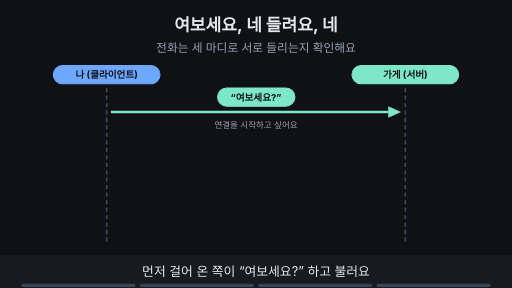
t = 0.00 s
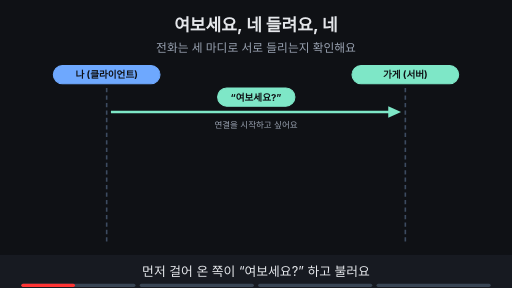
t = 1.76 s
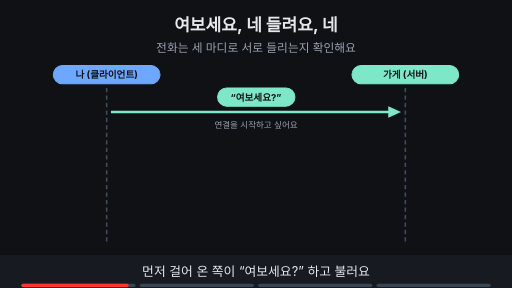
t = 3.53 s
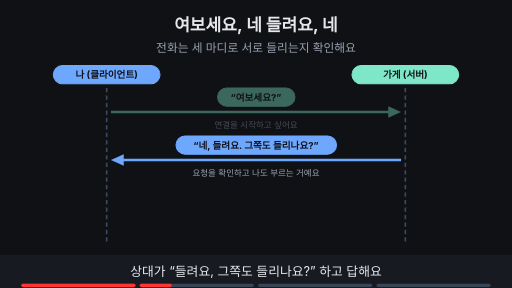
t = 4.80 s
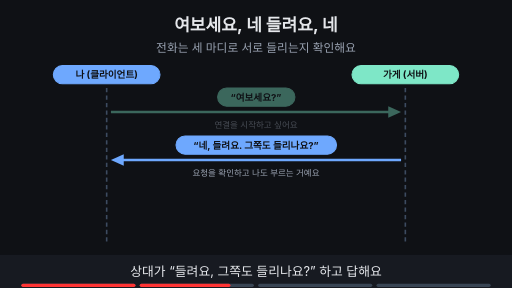
t = 6.73 s
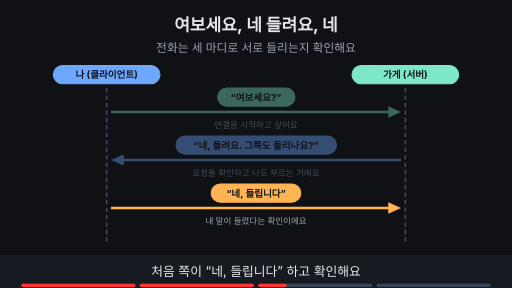
t = 8.44 s

The animated SVG that drew these frames (rendered in a browser with its animation timeline set to each time). Animation: 15 SMIL elements (animate=15); frames cover the first 8.44 s, repeats indefinitely.

<svg xmlns="http://www.w3.org/2000/svg" viewBox="0 0 960 540" width="960" height="540" font-family="-apple-system,'Apple SD Gothic Neo','Segoe UI',sans-serif">
<title>여보세요, 네 들려요, 네</title>
<rect width="960" height="540" fill="#0f1115"/>
<text x="480" y="58" text-anchor="middle" font-size="32" font-weight="700" fill="#e6e8ec">여보세요, 네 들려요, 네</text>
<text x="480" y="98" text-anchor="middle" font-size="22" fill="#9aa3b2">전화는 세 마디로 서로 들리는지 확인해요</text>
<rect x="100" y="123" width="200" height="34" rx="17" fill="#6ea8fe" stroke="#6ea8fe" stroke-width="2"/><text x="200" y="146.48" text-anchor="middle" font-size="18" font-weight="700" fill="#0f1115">나 (클라이언트)</text><rect x="660" y="123" width="200" height="34" rx="17" fill="#7ee7c7" stroke="#7ee7c7" stroke-width="2"/><text x="760" y="146.48" text-anchor="middle" font-size="18" font-weight="700" fill="#0f1115">가게 (서버)</text><line x1="200" y1="165" x2="200" y2="455" stroke="#3d4b60" stroke-width="3" stroke-dasharray="8 6"/><line x1="760" y1="165" x2="760" y2="455" stroke="#3d4b60" stroke-width="3" stroke-dasharray="8 6"/><g opacity="1"><animate attributeName="opacity" values="1;1;0;0" keyTimes="0;0.235;0.250;1" dur="15s" repeatCount="indefinite"/><line x1="208" y1="210" x2="736" y2="210" stroke="#7ee7c7" stroke-width="5"/><polygon points="752,210 728,199 728,221" fill="#7ee7c7"/><rect x="408" y="165" width="145" height="34" rx="17" fill="#7ee7c7" stroke="#7ee7c7" stroke-width="2"/><text x="480" y="188.48" text-anchor="middle" font-size="18" font-weight="700" fill="#0f1115">“여보세요?”</text><text x="480" y="240" text-anchor="middle" font-size="16" fill="#9aa3b2">연결을 시작하고 싶어요</text></g><g opacity="0"><animate attributeName="opacity" values="0;0;1;1" keyTimes="0;0.250;0.265;1" dur="15s" repeatCount="indefinite"/><g opacity=".4"><line x1="208" y1="210" x2="736" y2="210" stroke="#7ee7c7" stroke-width="5"/><polygon points="752,210 728,199 728,221" fill="#7ee7c7"/><rect x="408" y="165" width="145" height="34" rx="17" fill="#7ee7c7" stroke="#7ee7c7" stroke-width="2"/><text x="480" y="188.48" text-anchor="middle" font-size="18" font-weight="700" fill="#0f1115">“여보세요?”</text><text x="480" y="240" text-anchor="middle" font-size="16" fill="#9aa3b2">연결을 시작하고 싶어요</text></g></g><g opacity="0"><animate attributeName="opacity" values="0;0;1;1;0;0" keyTimes="0;0.250;0.265;0.485;0.500;1" dur="15s" repeatCount="indefinite"/><line x1="752" y1="300" x2="224" y2="300" stroke="#6ea8fe" stroke-width="5"/><polygon points="208,300 232,289 232,311" fill="#6ea8fe"/><rect x="330" y="255" width="301" height="34" rx="17" fill="#6ea8fe" stroke="#6ea8fe" stroke-width="2"/><text x="480" y="278.48" text-anchor="middle" font-size="18" font-weight="700" fill="#0f1115">“네, 들려요. 그쪽도 들리나요?”</text><text x="480" y="330" text-anchor="middle" font-size="16" fill="#9aa3b2">요청을 확인하고 나도 부르는 거예요</text></g><g opacity="0"><animate attributeName="opacity" values="0;0;1;1" keyTimes="0;0.500;0.515;1" dur="15s" repeatCount="indefinite"/><g opacity=".4"><line x1="752" y1="300" x2="224" y2="300" stroke="#6ea8fe" stroke-width="5"/><polygon points="208,300 232,289 232,311" fill="#6ea8fe"/><rect x="330" y="255" width="301" height="34" rx="17" fill="#6ea8fe" stroke="#6ea8fe" stroke-width="2"/><text x="480" y="278.48" text-anchor="middle" font-size="18" font-weight="700" fill="#0f1115">“네, 들려요. 그쪽도 들리나요?”</text><text x="480" y="330" text-anchor="middle" font-size="16" fill="#9aa3b2">요청을 확인하고 나도 부르는 거예요</text></g></g><g opacity="0"><animate attributeName="opacity" values="0;0;1;1;0;0" keyTimes="0;0.500;0.515;0.735;0.750;1" dur="15s" repeatCount="indefinite"/><line x1="208" y1="390" x2="736" y2="390" stroke="#ffb454" stroke-width="5"/><polygon points="752,390 728,379 728,401" fill="#ffb454"/><rect x="396" y="345" width="168" height="34" rx="17" fill="#ffb454" stroke="#ffb454" stroke-width="2"/><text x="480" y="368.48" text-anchor="middle" font-size="18" font-weight="700" fill="#0f1115">“네, 들립니다”</text><text x="480" y="420" text-anchor="middle" font-size="16" fill="#9aa3b2">내 말이 들렸다는 확인이에요</text></g><g opacity="0"><animate attributeName="opacity" values="0;0;1;1" keyTimes="0;0.750;0.765;1" dur="15s" repeatCount="indefinite"/><g opacity=".4"><line x1="208" y1="390" x2="736" y2="390" stroke="#ffb454" stroke-width="5"/><polygon points="752,390 728,379 728,401" fill="#ffb454"/><rect x="396" y="345" width="168" height="34" rx="17" fill="#ffb454" stroke="#ffb454" stroke-width="2"/><text x="480" y="368.48" text-anchor="middle" font-size="18" font-weight="700" fill="#0f1115">“네, 들립니다”</text><text x="480" y="420" text-anchor="middle" font-size="16" fill="#9aa3b2">내 말이 들렸다는 확인이에요</text></g></g><g opacity="0"><animate attributeName="opacity" values="0;0;1;1" keyTimes="0;0.750;0.765;1" dur="15s" repeatCount="indefinite"/><rect x="331" y="428" width="299" height="35" rx="18" fill="#7ee7c7" stroke="#7ee7c7" stroke-width="2"/><text x="480" y="451.84" text-anchor="middle" font-size="19" font-weight="700" fill="#0f1115">세 마디로 서로 들린다는 확인 끝</text></g>
<rect x="0" y="478" width="960" height="62" fill="#171a21"/>
<g opacity="1"><animate attributeName="opacity" values="1;1;0;0" keyTimes="0;0.235;0.250;1" dur="15s" repeatCount="indefinite"/><text x="480" y="518" text-anchor="middle" font-size="24" fill="#e6e8ec">먼저 걸어 온 쪽이 “여보세요?” 하고 불러요</text></g>
<g opacity="0"><animate attributeName="opacity" values="0;0;1;1;0;0" keyTimes="0;0.250;0.265;0.485;0.500;1" dur="15s" repeatCount="indefinite"/><text x="480" y="518" text-anchor="middle" font-size="24" fill="#e6e8ec">상대가 “들려요, 그쪽도 들리나요?” 하고 답해요</text></g>
<g opacity="0"><animate attributeName="opacity" values="0;0;1;1;0;0" keyTimes="0;0.500;0.515;0.735;0.750;1" dur="15s" repeatCount="indefinite"/><text x="480" y="518" text-anchor="middle" font-size="24" fill="#e6e8ec">처음 쪽이 “네, 들립니다” 하고 확인해요</text></g>
<g opacity="0"><animate attributeName="opacity" values="0;0;1;1" keyTimes="0;0.750;0.765;1" dur="15s" repeatCount="indefinite"/><text x="480" y="518" text-anchor="middle" font-size="24" fill="#e6e8ec">세 마디가 오가야 서로 들린다고 알아요</text></g>

<g aria-label="재생 진행 막대" data-stage-count="4"><g class="progress-segment" data-stage="1"><rect x="40" y="532" width="214" height="6" rx="3" fill="#394554"/><rect x="40" y="532" width="0" height="6" rx="3" fill="#ff3434"><animate attributeName="width" values="0;214;214" keyTimes="0;0.250000;1" dur="15s" repeatCount="indefinite"/></rect></g><g class="progress-segment" data-stage="2"><rect x="262" y="532" width="214" height="6" rx="3" fill="#394554"/><rect x="262" y="532" width="0" height="6" rx="3" fill="#ff3434"><animate attributeName="width" values="0;0;214;214" keyTimes="0;0.250000;0.500000;1" dur="15s" repeatCount="indefinite"/></rect></g><g class="progress-segment" data-stage="3"><rect x="484" y="532" width="214" height="6" rx="3" fill="#394554"/><rect x="484" y="532" width="0" height="6" rx="3" fill="#ff3434"><animate attributeName="width" values="0;0;214;214" keyTimes="0;0.500000;0.750000;1" dur="15s" repeatCount="indefinite"/></rect></g><g class="progress-segment" data-stage="4"><rect x="706" y="532" width="214" height="6" rx="3" fill="#394554"/><rect x="706" y="532" width="0" height="6" rx="3" fill="#ff3434"><animate attributeName="width" values="0;0;214" keyTimes="0;0.750000;1" dur="15s" repeatCount="indefinite"/></rect></g></g></svg>
